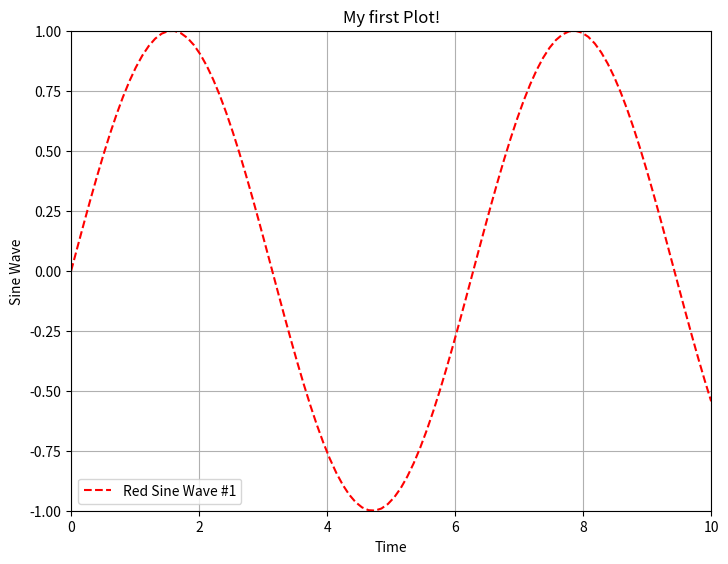

Write the Python code that produced this figure.
import numpy as np
import matplotlib.pyplot as plt

# Create a new figure window
fig = plt.figure()

# Add new axes
axes = fig.add_axes([0,0,1,1])

x = np.linspace(0,10,100)
y = np.sin(x)

axes.plot(x,y,"r--", label= "Red Sine Wave #1")
axes.set_xlabel("Time")
axes.set_ylabel("Sine Wave")
axes.set_title("My first Plot!")
axes.legend()
axes.set_ylim([-1,1])
axes.set_xlim([0,10])
axes.grid()

plt.show()
